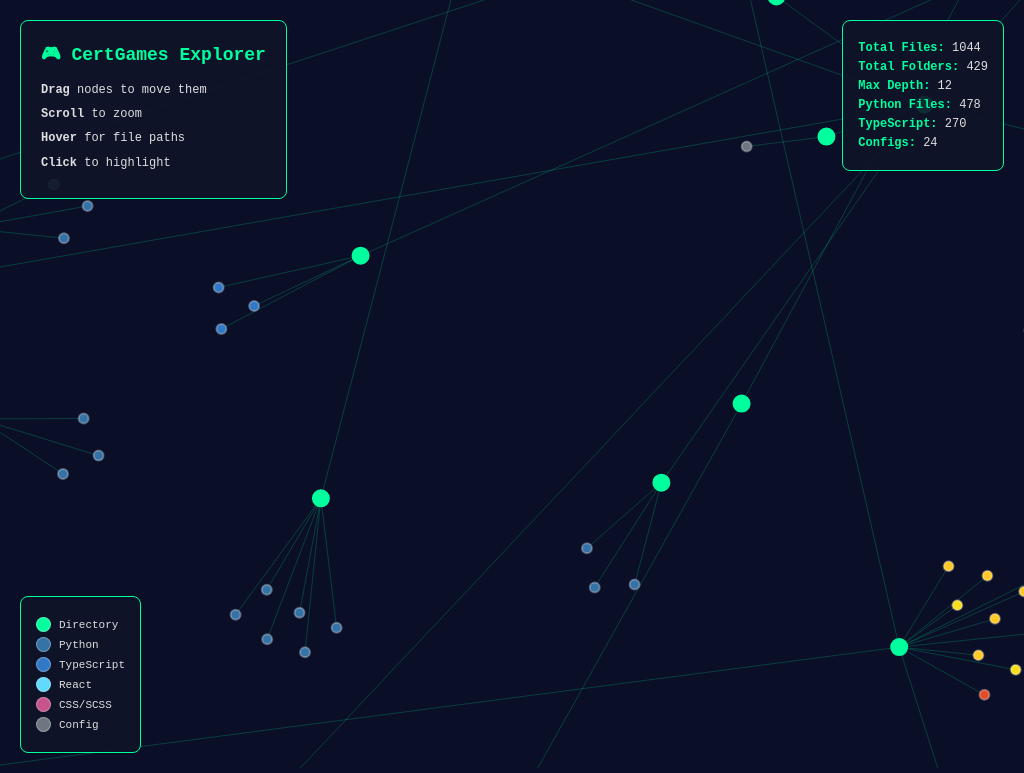
D3 v7 page, settled after 480 driven frames (8 s of simulated time); the page loaded 1 data file(s).


        // Color scheme
        const colors = {
            directory: '#00ff9d',
            python: '#3572A5',
            typescript: '#3178c6',
            javascript: '#f7df1e',
            tsx: '#61dafb',
            jsx: '#61dafb',
            css: '#563d7c',
            scss: '#c6538c',
            html: '#e34c26',
            json: '#ffca28',
            config: '#6e7681',
            default: '#8b949e'
        };

        const fileTypeMap = {
            'py': 'python',
            'ts': 'typescript',
            'tsx': 'tsx',
            'js': 'javascript',
            'jsx': 'jsx',
            'css': 'css',
            'scss': 'scss',
            'html': 'html',
            'json': 'json',
            'yml': 'config',
            'yaml': 'config',
            'toml': 'config',
            'ini': 'config',
            'md': 'config'
        };

        // Convert tree to graph
        function treeToGraph(node, parent = null, path = '', depth = 0) {
            const nodes = [];
            const links = [];
            
            const currentPath = path ? `${path}/${node.name}` : node.name;
            const nodeData = {
                id: currentPath,
                name: node.name,
                type: node.type,
                path: currentPath,
                depth: depth
            };
            
            nodes.push(nodeData);
            
            if (parent) {
                links.push({
                    source: parent,
                    target: currentPath
                });
            }
            
            if (node.children) {
                node.children.forEach(child => {
                    const { nodes: childNodes, links: childLinks } = treeToGraph(
                        child, 
                        currentPath, 
                        currentPath,
                        depth + 1
                    );
                    nodes.push(...childNodes);
                    links.push(...childLinks);
                });
            }
            
            return { nodes, links };
        }

        function getFileExtension(filename) {
            const parts = filename.split('.');
            return parts.length > 1 ? parts[parts.length - 1] : '';
        }

        function getNodeColor(node) {
            if (node.type === 'directory') return colors.directory;
            
            const ext = getFileExtension(node.name);
            const fileType = fileTypeMap[ext] || 'default';
            return colors[fileType] || colors.default;
        }

        function calculateStats(nodes) {
            const stats = {
                files: 0,
                folders: 0,
                maxDepth: 0,
                py: 0,
                ts: 0,
                configs: 0
            };

            nodes.forEach(node => {
                if (node.type === 'directory') {
                    stats.folders++;
                } else {
                    stats.files++;
                    const ext = getFileExtension(node.name);
                    if (ext === 'py') stats.py++;
                    if (ext === 'ts' || ext === 'tsx') stats.ts++;
                    if (['yml', 'yaml', 'json', 'toml', 'ini'].includes(ext)) stats.configs++;
                }
                stats.maxDepth = Math.max(stats.maxDepth, node.depth);
            });

            return stats;
        }

        function createLegend() {
            const legend = d3.select('#legend');
            const items = [
                { label: 'Directory', color: colors.directory },
                { label: 'Python', color: colors.python },
                { label: 'TypeScript', color: colors.typescript },
                { label: 'React', color: colors.tsx },
                { label: 'CSS/SCSS', color: colors.scss },
                { label: 'Config', color: colors.config }
            ];

            items.forEach(item => {
                const div = legend.append('div').attr('class', 'legend-item');
                div.append('div')
                    .attr('class', 'legend-color')
                    .style('background-color', item.color);
                div.append('span').text(item.label);
            });
        }

        // Load and visualize
        d3.json('tree.json').then(data => {
            const { nodes, links } = treeToGraph(data);
            const stats = calculateStats(nodes);

            // Update stats
            d3.select('#file-count').text(stats.files);
            d3.select('#folder-count').text(stats.folders);
            d3.select('#max-depth').text(stats.maxDepth);
            d3.select('#py-count').text(stats.py);
            d3.select('#ts-count').text(stats.ts);
            d3.select('#config-count').text(stats.configs);

            createLegend();

            // Setup SVG
            const width = window.innerWidth;
            const height = window.innerHeight;

            const svg = d3.select('#container')
                .append('svg')
                .attr('width', width)
                .attr('height', height);

            const g = svg.append('g');

            // Zoom
            const zoom = d3.zoom()
                .scaleExtent([0.1, 4])
                .on('zoom', (event) => {
                    g.attr('transform', event.transform);
                });

            svg.call(zoom);

            // Force simulation
            const simulation = d3.forceSimulation(nodes)
                .force('link', d3.forceLink(links).id(d => d.id).distance(50))
                .force('charge', d3.forceManyBody().strength(-300))
                .force('center', d3.forceCenter(width / 2, height / 2))
                .force('collision', d3.forceCollide().radius(20));

            // Links
            const link = g.append('g')
                .selectAll('line')
                .data(links)
                .join('line')
                .attr('class', 'link');

            // Nodes
            const node = g.append('g')
                .selectAll('circle')
                .data(nodes)
                .join('circle')
                .attr('class', 'node')
                .attr('r', d => d.type === 'directory' ? 8 : 5)
                .attr('fill', getNodeColor)
                .attr('stroke', d => d.type === 'directory' ? '#00ff9d' : 'rgba(255,255,255,0.3)')
                .call(d3.drag()
                    .on('start', dragstarted)
                    .on('drag', dragged)
                    .on('end', dragended));

            // Tooltip
            const tooltip = d3.select('#tooltip');

            node.on('mouseover', (event, d) => {
                tooltip
                    .style('opacity', 1)
                    .html(`
                        <strong>${d.name}</strong><br/>
                        <span style="color: #888">${d.path}</span><br/>
                        Type: ${d.type}<br/>
                        Depth: ${d.depth}
                    `)
                    .style('left', (event.pageX + 15) + 'px')
                    .style('top', (event.pageY - 15) + 'px');
            })
            .on('mouseout', () => {
                tooltip.style('opacity', 0);
            })
            .on('click', (event, d) => {
                // Highlight connected nodes
                const connectedLinks = links.filter(l => l.source.id === d.id || l.target.id === d.id);
                const connectedNodeIds = new Set(connectedLinks.flatMap(l => [l.source.id, l.target.id]));
                
                node.style('opacity', n => connectedNodeIds.has(n.id) ? 1 : 0.2);
                link.style('opacity', l => l.source.id === d.id || l.target.id === d.id ? 1 : 0.1);
                
                setTimeout(() => {
                    node.style('opacity', 1);
                    link.style('opacity', 1);
                }, 3000);
            });

            // Update positions
            simulation.on('tick', () => {
                link
                    .attr('x1', d => d.source.x)
                    .attr('y1', d => d.source.y)
                    .attr('x2', d => d.target.x)
                    .attr('y2', d => d.target.y);

                node
                    .attr('cx', d => d.x)
                    .attr('cy', d => d.y);
            });

            function dragstarted(event, d) {
                if (!event.active) simulation.alphaTarget(0.3).restart();
                d.fx = d.x;
                d.fy = d.y;
            }

            function dragged(event, d) {
                d.fx = event.x;
                d.fy = event.y;
            }

            function dragended(event, d) {
                if (!event.active) simulation.alphaTarget(0);
                d.fx = null;
                d.fy = null;
            }
        });
    

### data: tree.json
{
 "name": "certgames",
 "type": "directory",
 "children": [
  {
   "name": "backend",
   "type": "directory",
   "children": [
    "{... 3 keys}",
    "{... 3 keys}",
    "{... 3 keys}",
    "{... 3 keys}",
    "{... 2 keys}",
    "{... 2 keys}",
    "{... 2 keys}",
    "{... 2 keys}",
    "... 3 more items"
   ]
  },
  {
   "name": "conf",
   "type": "directory",
   "children": [
    "{... 3 keys}",
    "{... 3 keys}"
   ]
  },
  {
   "name": "dόc",
   "type": "directory",
   "children": [
    "{... 2 keys}",
    "{... 2 keys}",
    "{... 2 keys}",
    "{... 2 keys}"
   ]
  },
  {
   "name": "frontend",
   "type": "directory",
   "children": [
    "{... 3 keys}",
    "{... 3 keys}",
    "{... 3 keys}"
   ]
  },
  {
   "name": "λex",
   "type": "directory",
   "children": [
    "{... 3 keys}",
    "{... 3 keys}"
   ]
  },
  {
   "name": "dev.yml",
   "type": "file"
  },
  {
   "name": "Justfile",
   "type": "file"
  },
  {
   "name": "prod.yml",
   "type": "file"
  },
  "... 1 more items"
 ]
}